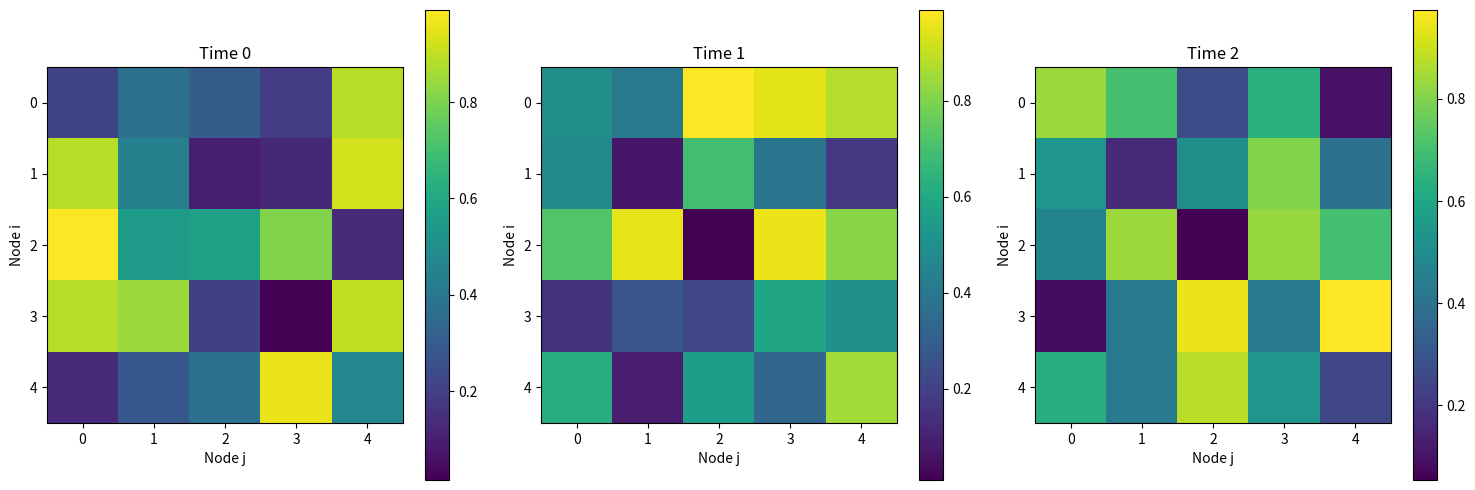

This chart was generated by the following Python code:
import numpy as np

N = 5  # number of nodes
T = 3  # number of time steps

# Example: Initialize the tensor with random costs. In practice, this will be your actual c_{i,j,t} values.
c_ijt = np.random.rand(T, N, N)  # Tensor with dimensions T x N x N


import matplotlib.pyplot as plt

# Create subplots: one for each time step
fig, axes = plt.subplots(1, T, figsize=(15, 5))

for t in range(T):
    ax = axes[t]
    c_matrix = c_ijt[t, :, :]
    im = ax.imshow(c_matrix, cmap="viridis", interpolation="nearest")
    
    # Labeling
    ax.set_title(f"Time {t}")
    ax.set_xlabel("Node j")
    ax.set_ylabel("Node i")
    
    # Optional: Add a color bar to indicate costs
    fig.colorbar(im, ax=ax)

plt.tight_layout()
plt.show()
